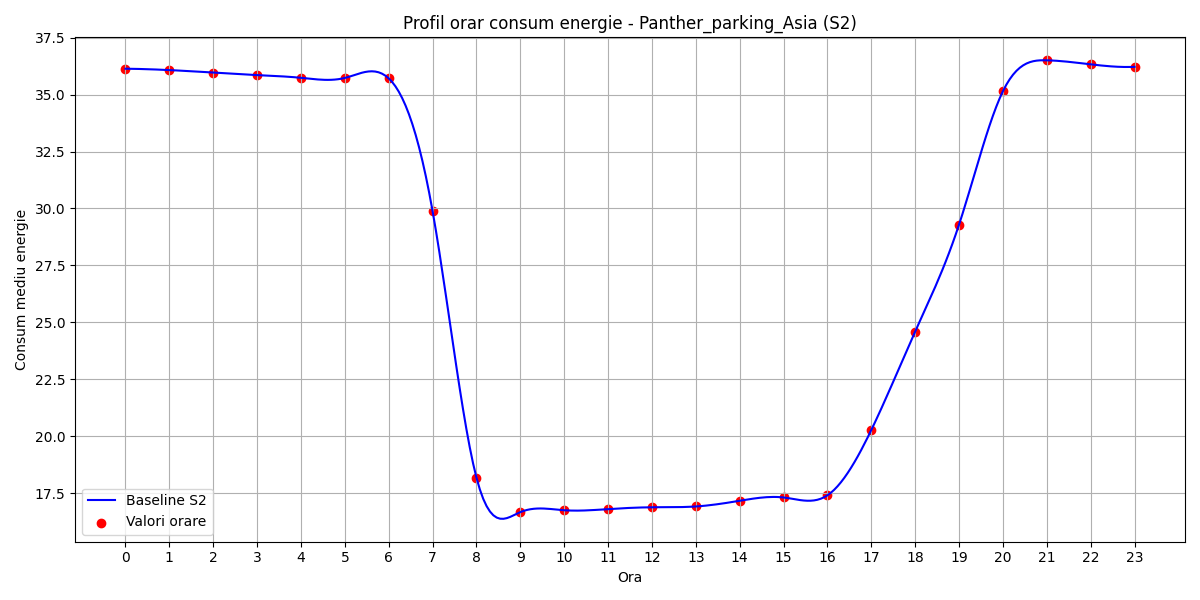

The data file committed next to this chart (first rows):
hour, B(t)
0, 36.14
1, 36.08
2, 35.97
3, 35.86
4, 35.74
5, 35.73
6, 35.71
7, 29.88
8, 18.18
9, 16.66
10, 16.75
11, 16.79
12, 16.88
13, 16.91
14, 17.16
15, 17.31
16, 17.4
17, 20.27
18, 24.59
19, 29.29
20, 35.15
21, 36.51
22, 36.33
23, 36.22
